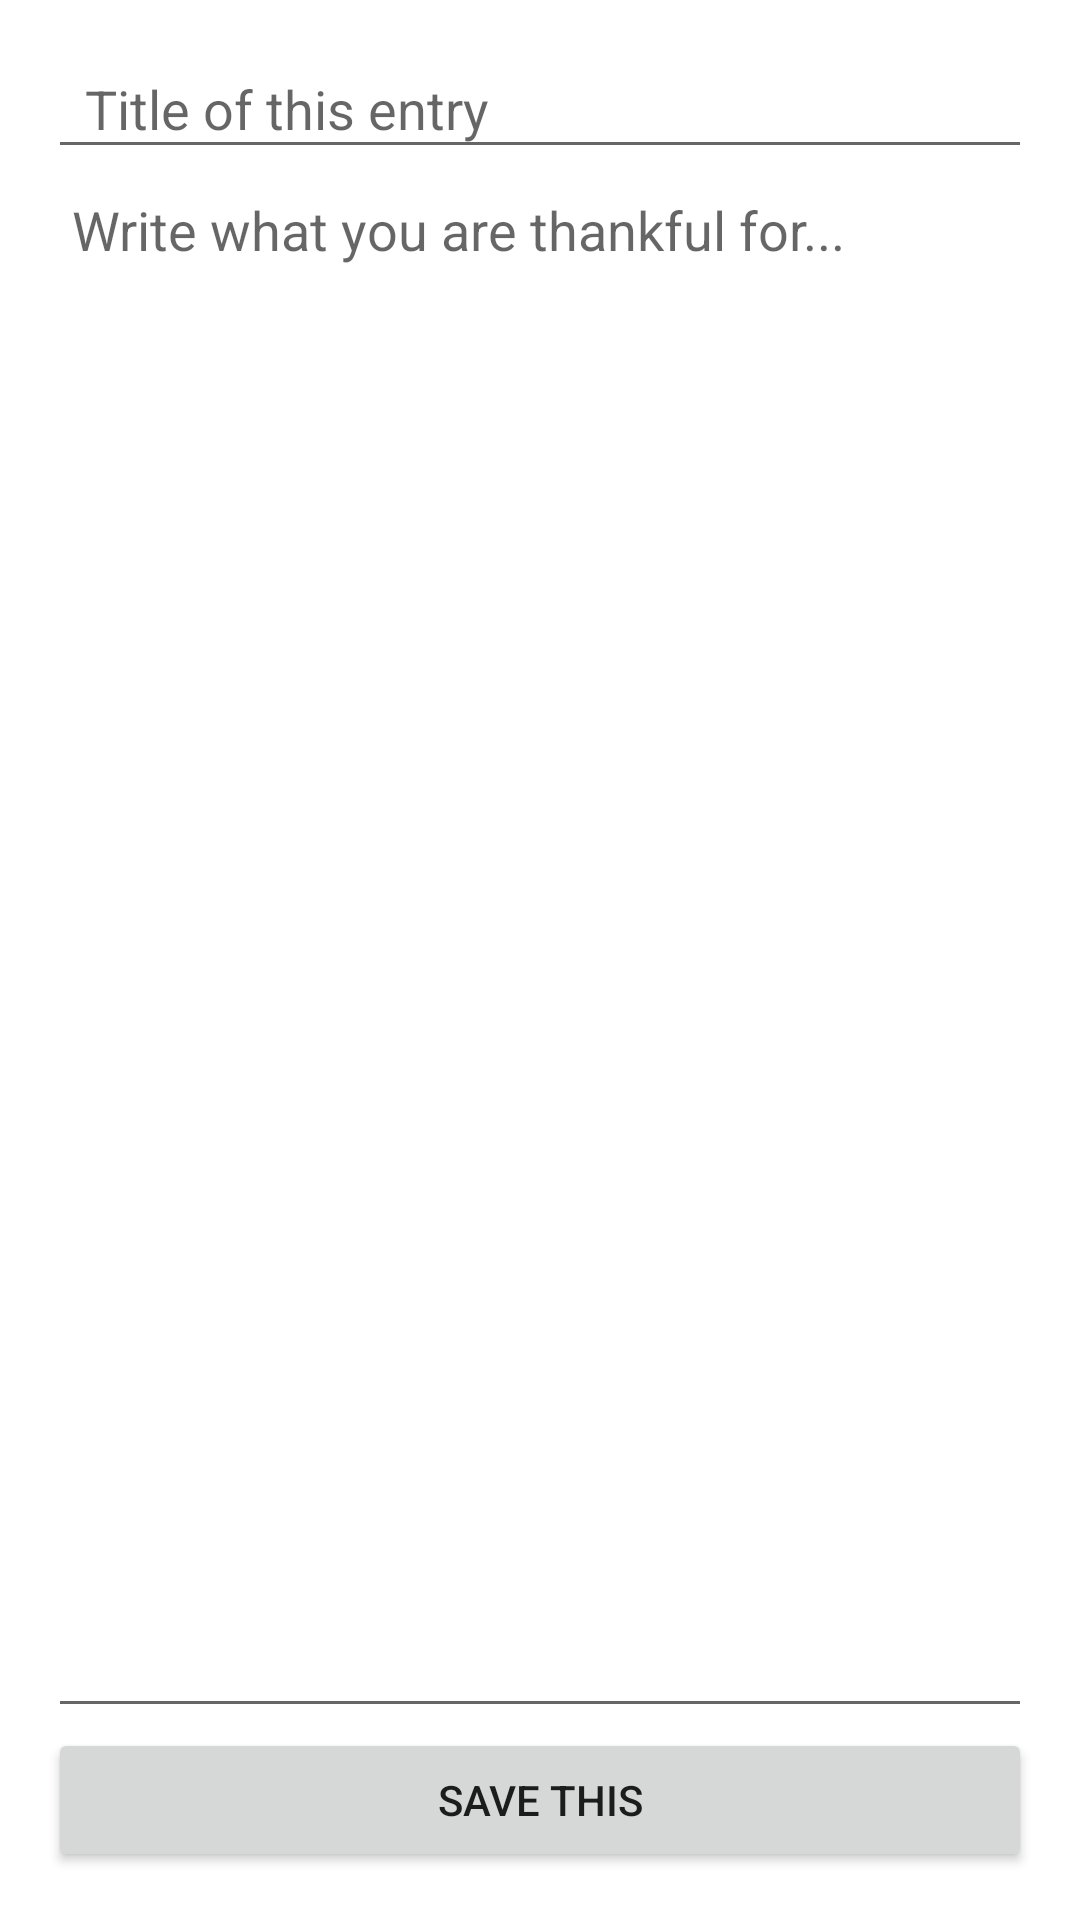

The Android layout XML behind this screen, and the referenced resources:
<!-- AndroidManifest.xml: application theme Theme.Thankful -->
<!-- res/layout/activity_add_note.xml -->
<?xml version="1.0" encoding="utf-8"?>
<LinearLayout xmlns:android="http://schemas.android.com/apk/res/android"
    android:layout_width="match_parent"
    android:layout_height="match_parent"
    android:orientation="vertical"
    android:padding="16dp">

    
    <EditText
        android:id="@+id/editTextTitle"
        android:layout_width="match_parent"
        android:layout_height="wrap_content"
        android:hint=" Title of this entry"
        android:inputType="textCapSentences"
        android:padding="8dp" />

    
    <EditText
        android:id="@+id/editTextNote"
        android:layout_width="match_parent"
        android:layout_height="0dp"
        android:layout_weight="1"
        android:gravity="top"
        android:hint="Write what you are thankful for..."
        android:inputType="textMultiLine"
        android:padding="8dp" />

    
    <Button
        android:id="@+id/saveButton"
        android:layout_width="match_parent"
        android:layout_height="wrap_content"
        android:text="Save This" />

</LinearLayout>
<!-- resources referenced by this layout -->
<resources>
  <style name="Theme.Thankful" parent="Theme.MaterialComponents.DayNight.DarkActionBar">
          
          <item name="colorPrimary">@color/purple_500</item>
          <item name="colorPrimaryVariant">@color/purple_700</item>
          <item name="colorOnPrimary">@color/white</item>
          
          <item name="colorSecondary">@color/teal_200</item>
          <item name="colorSecondaryVariant">@color/teal_700</item>
          <item name="colorOnSecondary">@color/black</item>
          
          <item name="android:statusBarColor">?attr/colorPrimaryVariant</item>
          
      </style>
  <!-- not gathered from this repository: default colours our renderer supplied (Android Studio template values) -->
  <color name="purple_500">#FF6200EE</color>
  <color name="purple_700">#FF3700B3</color>
  <color name="teal_200">#FF03DAC5</color>
  <color name="teal_700">#FF018786</color>
  <color name="black">#FF000000</color>
  <color name="white">#FFFFFFFF</color>
</resources>
